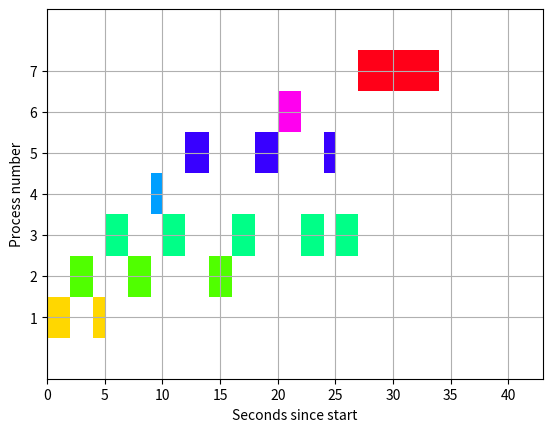

This chart was generated by the following Python code:
import pandas as pd
import matplotlib.pyplot as plt
import os
import random
import matplotlib.animation as animation


def processData(no_of_processes, time_slice, pr_no, arrival, burst):
    process_data = []
    # pr_no = [3, 4, 5, 6, 7, 1, 2]
    # arrival = [3, 7, 8, 15, 25, 0, 2]
    # burst = [10, 1, 5, 2, 7, 3, 6]
    for i in range(no_of_processes):
        temporary = []
        # process_id = int(input("Enter Process ID: "))
        # arrival_time = int(input(f"Enter Arrival Time for Process {process_id}: "))
        # burst_time = int(input(f"Enter Burst Time for Process {process_id}: "))

        temporary.extend([pr_no[i], arrival[i], burst[i], 0, burst[i]])
        """
        '0' is the state of the process. 0 means not executed and 1 means execution complete
        """
        process_data.append(temporary)
    # time_slice = int(input("Enter Time Quantum : "))
    return schedulingProcess(process_data, time_slice)


def schedulingProcess(process_data, time_slice):
    start_time = []
    exit_time = []
    executed_process = []
    ready_queue = []
    s_time = 0

    process_exec = {}
    for i in range(len(process_data)):
        process_exec[i + 1] = []

    process_data.sort(key=lambda x: x[1])
    """
    Sort processes according to the Arrival Time
    """
    while 1:
        normal_queue = []
        temp = []
        for i in range(len(process_data)):
            if (
                process_data[i][1] <= s_time and process_data[i][3] == 0
            ):  # if unexecuted
                present = 0
                if len(ready_queue) != 0:  # if ready_queue is not empty
                    for k in range(len(ready_queue)):
                        if (
                            process_data[i][0] == ready_queue[k][0]
                        ):  # if current process is present in ready queue
                            present = 1
                """
                The above if loop checks if the current process is in the ready queue or not
                """
                if present == 0:  # if it is not present then add it to the ready queue
                    temp.extend(
                        [
                            process_data[i][0],
                            process_data[i][1],
                            process_data[i][2],
                            process_data[i][4],
                        ]
                    )
                    ready_queue.append(temp)
                    temp = []
                """
                The above if loop adds a process to the ready_queue only if it is not already present in it
                """
                if len(ready_queue) != 0 and len(executed_process) != 0:
                    for k in range(len(ready_queue)):
                        if (
                            ready_queue[k][0]
                            == executed_process[len(executed_process) - 1]
                        ):
                            ready_queue.insert(
                                (len(ready_queue) - 1), ready_queue.pop(k)
                            )
                """
                The above if loop makes sure that the recently executed process is appended at the end of ready_queue
                """
            elif process_data[i][3] == 0:
                temp.extend(
                    [
                        process_data[i][0],
                        process_data[i][1],
                        process_data[i][2],
                        process_data[i][4],
                    ]
                )
                normal_queue.append(temp)
                temp = []
        if len(ready_queue) == 0 and len(normal_queue) == 0:
            break
        if len(ready_queue) != 0:
            if ready_queue[0][2] > time_slice:
                """
                If process has remaining burst time greater than the time slice, it will execute for a time period equal to time slice and then switch
                """
                start_time.append(s_time)
                s_time = s_time + time_slice
                e_time = s_time
                exit_time.append(e_time)

                process_exec[ready_queue[0][0]].append(
                    tuple([start_time[-1], time_slice])
                )

                executed_process.append(ready_queue[0][0])
                for j in range(len(process_data)):
                    if process_data[j][0] == ready_queue[0][0]:
                        break
                process_data[j][2] = process_data[j][2] - time_slice
                ready_queue.pop(0)
            elif ready_queue[0][2] <= time_slice:
                """
                If a process has a remaining burst time less than or equal to time slice, it will complete its execution
                """
                start_time.append(s_time)
                s_time = s_time + ready_queue[0][2]
                e_time = s_time
                exit_time.append(e_time)

                process_exec[ready_queue[0][0]].append(
                    tuple([start_time[-1], ready_queue[0][2]])
                )

                executed_process.append(ready_queue[0][0])
                for j in range(len(process_data)):
                    if process_data[j][0] == ready_queue[0][0]:
                        break
                process_data[j][2] = 0
                process_data[j][3] = 1
                process_data[j].append(e_time)
                ready_queue.pop(0)
        elif len(ready_queue) == 0:
            if s_time < normal_queue[0][1]:
                s_time = normal_queue[0][1]
            if normal_queue[0][2] > time_slice:
                """
                If process has remaining burst time greater than the time slice, it will execute for a time period equal to time slice and then switch
                """
                start_time.append(s_time)
                s_time = s_time + time_slice
                e_time = s_time
                exit_time.append(e_time)

                process_exec[ready_queue[0][0]].append(
                    tuple([start_time[-1], time_slice])
                )

                executed_process.append(normal_queue[0][0])
                for j in range(len(process_data)):
                    if process_data[j][0] == normal_queue[0][0]:
                        break
                process_data[j][2] = process_data[j][2] - time_slice
            elif normal_queue[0][2] <= time_slice:
                """
                If a process has a remaining burst time less than or equal to time slice, it will complete its execution
                """
                start_time.append(s_time)
                s_time = s_time + normal_queue[0][2]
                e_time = s_time
                exit_time.append(e_time)

                process_exec[ready_queue[0][0]].append(
                    tuple([start_time[-1], normal_queue[0][2]])
                )

                executed_process.append(normal_queue[0][0])
                for j in range(len(process_data)):
                    if process_data[j][0] == normal_queue[0][0]:
                        break
                process_data[j][2] = 0
                process_data[j][3] = 1
                process_data[j].append(e_time)
    return printData(process_data, process_exec)


def printData(process_data, process_exec):
    # print(process_exec)
    process_data.sort(key=lambda x: x[0])

    result_df = pd.DataFrame()
    process_ID = []
    process_AT = []
    process_BT = []
    process_CT = []
    for i in range(len(process_data)):
        process_ID.append(process_data[i][0])
        process_AT.append(process_data[i][1])
        process_BT.append(process_data[i][-2])
        process_CT.append(process_data[i][-1])

    result_df["process_id"] = process_ID
    result_df["arrival_time"] = process_AT
    result_df["burst_time"] = process_BT
    result_df["completion_time"] = process_CT
    process_TT = result_df["completion_time"] - result_df["arrival_time"]
    result_df["turnaround_time"] = process_TT
    process_WT = result_df["turnaround_time"] - result_df["burst_time"]
    result_df["waiting_time"] = process_WT
    result_df.set_index("process_id", inplace=True)
    # print(result_df)
    # print("average turnaround time : {}".format(
    avg_tat = result_df["turnaround_time"].mean()
    avg_wt = result_df["waiting_time"].mean()
    plot(process_ID, process_AT, process_BT, len(process_ID), process_exec, 40)
    return result_df, avg_tat, avg_wt


def get_cmap(n, name="hsv"):
    """Returns a function that maps each index in 0, 1, ..., n-1 to a distinct
    RGB color; the keyword argument name must be a standard mpl colormap name."""
    return plt.cm.get_cmap(name, n)


def plot(pr_no, arrival, burst, n, gantt_array, final_comp_time):
    # default syntax, remember it
    # gnt stands for gantt (just for our convenience)
    fig, gnt = plt.subplots()

    # X axis: time
    # Y axis: process number

    # find the gantt array if we don't have a custom one
    #     if gantt_array == None and final_comp_time == None:
    #         gantt_array, final_comp_time = find_gantt_array(pr_no, arrival, burst, n)

    # the y limits will be from 0 to number of process + 2 (for better visibility)
    gnt.set_ylim(0, n + 2)

    # x limits from 0 to final_comp_time + 3 (for better visibility)
    gnt.set_xlim(0, final_comp_time + 3)

    # setting x and y labels
    gnt.set_xlabel("Seconds since start")
    gnt.set_ylabel("Process number")

    # yticks mean the values we can see, here we want it to run through the middle
    # of the process block (i + 1.5 came through trial and error)
    gnt.set_yticks([i + 0.5 for i in pr_no])

    # labelling the y ticks
    gnt.set_yticklabels(pr_no)

    # grid on, duh!
    gnt.grid(True)

    # this is an array for different colors
    cmap = get_cmap(n + 1)
    # for i in pr_no:
    #     # generating a random color
    #     # r = random.random()
    #     # b = random.random()
    #     # g = random.random()
    #     # color = (r, g, b)
    #     gnt.broken_barh(gantt_array[i], (i, 1), facecolor=cmap(i))
    # plt.show()

    def find(t):
        for i in gantt_array:
            for j in gantt_array[i]:
                if j[0] <= t < j[0] + j[1]:
                    return i, [(t, 1)]
        return -1

    def animate(i):
        if find(i) != -1:
            pr, time = find(i)
            gnt.broken_barh(time, (pr, 1), facecolor=cmap(pr))

    anim = animation.FuncAnimation(
        fig, animate, frames=final_comp_time, blit=False, interval=150, save_count=200
    )

    # plt.show()

    # mpld3.show(fig, "127.0.0.1", 5000)
    # if os.path.exists("static\\fcfs.gif"):
    #     try:
    #         os.remove("static\\fcfs.gif")
    #     except OSError as err:
    #         print("Failed with:", err.strerror)  # look what it says
    #         print("Error code:", err.code)
    # os.remove("static\\fcfs.gif")
    anim.save(
        "static\\gifs\\Round Robin.gif",
        writer="pillow",
        fps=60,
    )


if __name__ == "__main__":
    no_of_processes = 7  # int(input("Enter number of processes: "))
    print()
    pr_no = [3, 4, 5, 6, 7, 1, 2]
    arrival = [3, 7, 8, 15, 25, 0, 2]
    burst = [10, 1, 5, 2, 7, 3, 6]
    time_slice = 2
    temp = processData(no_of_processes, time_slice,
                       pr_no, arrival, burst)
    print(temp)
